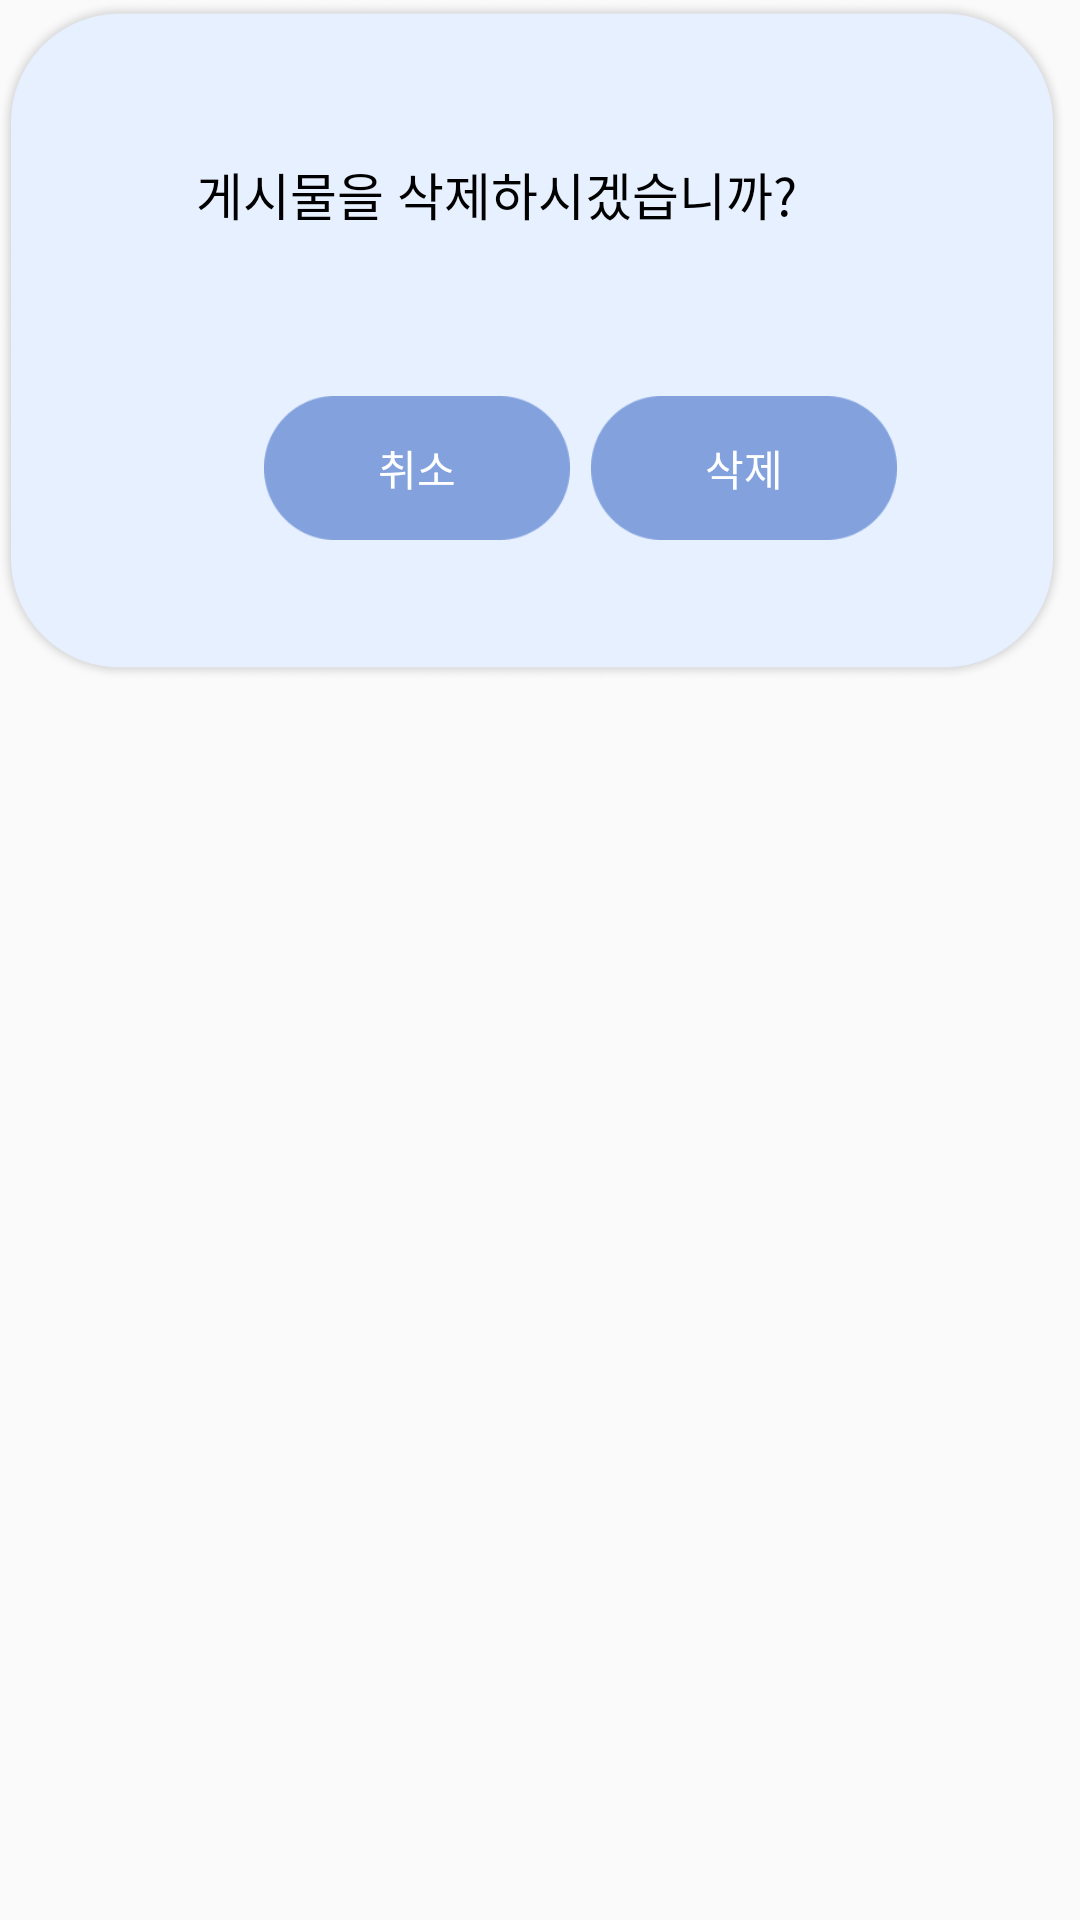

Android layout source for this screen:
<!-- AndroidManifest.xml: application theme Theme.AppCompat.Light.NoActionBar -->
<!-- res/layout/commu_dialog.xml -->
<?xml version="1.0" encoding="utf-8"?>
<layout xmlns:android="http://schemas.android.com/apk/res/android"
    xmlns:app="http://schemas.android.com/apk/res-auto"
    xmlns:tools="http://schemas.android.com/tools">
    <androidx.constraintlayout.widget.ConstraintLayout
        android:layout_width="match_parent"
        android:layout_height="wrap_content">

        <ImageView
            android:id="@+id/imageView36"
            android:layout_width="420dp"
            android:layout_height="227dp"
            app:layout_constraintEnd_toEndOf="parent"
            app:layout_constraintHorizontal_bias="0.555"
            app:layout_constraintStart_toStartOf="parent"
            app:layout_constraintTop_toTopOf="parent"
            app:srcCompat="@drawable/delete_dialog" />

        <TextView
            android:id="@+id/textView44"
            android:layout_width="wrap_content"
            android:layout_height="wrap_content"
            android:layout_marginTop="52dp"
            android:fontFamily="@font/gothic"
            android:text="게시물을 삭제하시겠습니까?"
            android:textColor="#000000"
            android:textSize="17sp"
            app:layout_constraintEnd_toEndOf="parent"
            app:layout_constraintHorizontal_bias="0.51"
            app:layout_constraintStart_toStartOf="@+id/imageView36"
            app:layout_constraintTop_toTopOf="@+id/imageView36" />

        <Button
            android:id="@+id/cancel_btn"
            android:layout_width="102dp"
            android:layout_height="48dp"
            android:layout_marginStart="88dp"
            android:layout_marginTop="55dp"
            android:background="@drawable/ic_save_btn"
            android:fontFamily="@font/gothic"
            android:text="취소"
            android:textColor="#FFFFFF"
            app:layout_constraintStart_toStartOf="parent"
            app:layout_constraintTop_toBottomOf="@+id/textView44" />

        <Button
            android:id="@+id/delete_btn"
            android:layout_width="102dp"
            android:layout_height="48dp"
            android:layout_marginTop="55dp"
            android:layout_marginEnd="88dp"
            android:background="@drawable/ic_save_btn"
            android:fontFamily="@font/gothic"
            android:text="삭제"
            android:textColor="#FFFFFF"
            app:layout_constraintEnd_toEndOf="@+id/imageView36"
            app:layout_constraintTop_toBottomOf="@+id/textView44" />

    </androidx.constraintlayout.widget.ConstraintLayout>
</layout>
<!-- resources referenced by this layout -->
<resources>
  <!-- drawable delete_dialog: png bitmap (drawable, 74946 bytes) -->
  <!-- drawable ic_save_btn: png bitmap (drawable-v24, 2242 bytes) -->
</resources>
